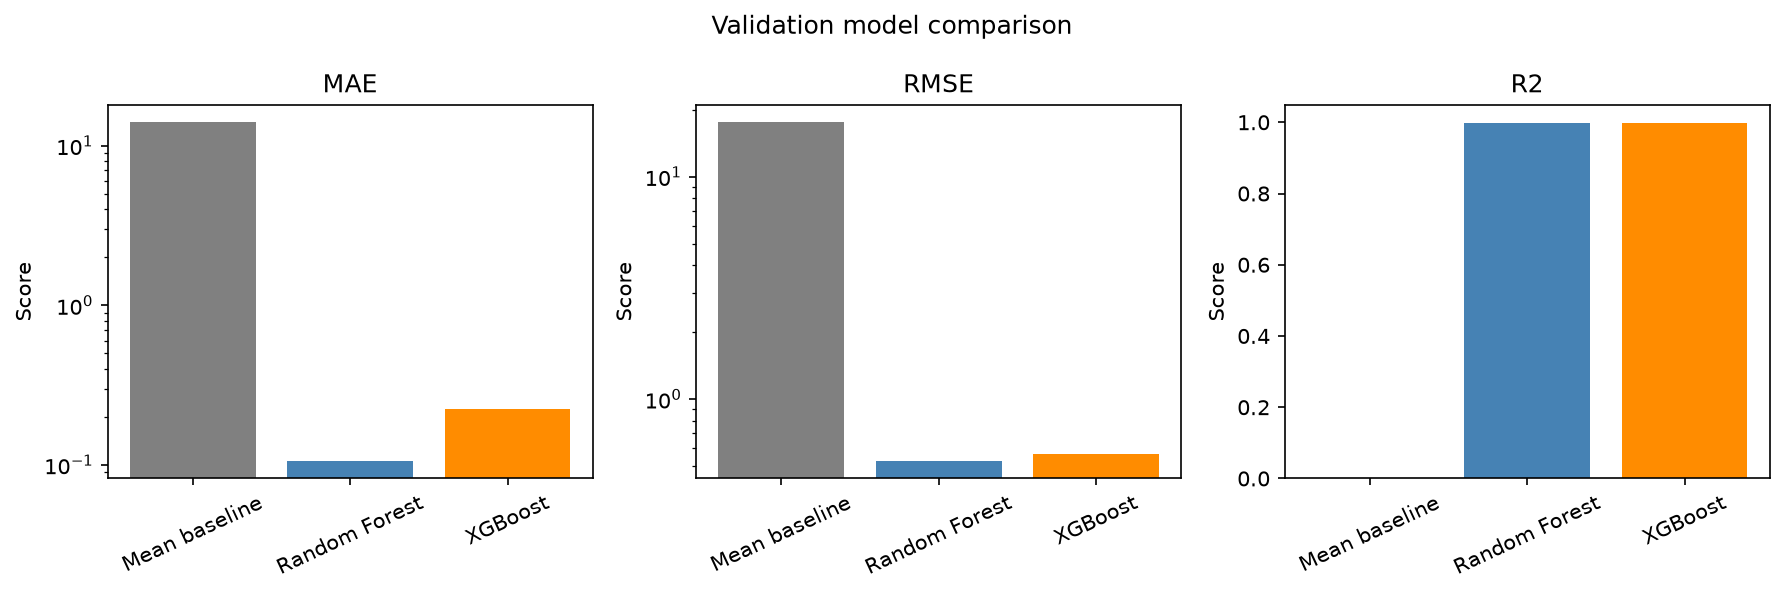

The data file committed next to this chart (first rows):
model, MAE, RMSE, R2
Mean baseline, 14.13, 17.66, -2.9825804936933764e-08
Random Forest, 0.1051, 0.5239, 0.9991
XGBoost, 0.2226, 0.5643, 0.999
